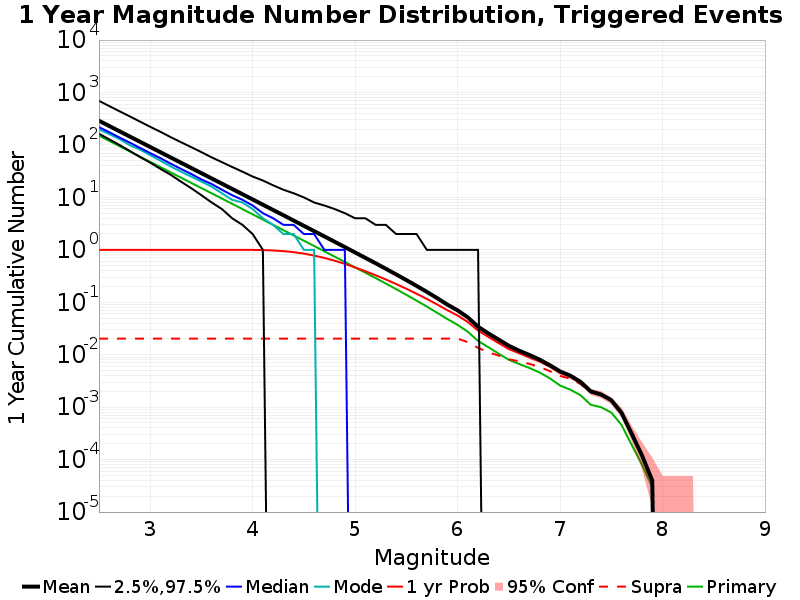

Data behind this chart, as committed beside it:
Mag, Mean, 2.5 %ile, 97.5 %ile, Median, Mode, 1 yr Probability, 1 yr Supra-Seis Prob, Primary Aftershocks Mean
2.5, 289.7, 164.0, 695.0, 219.0, 198.0, 1.0, 0.02031, 150.6
2.6, 230.1, 128.0, 552.0, 175.0, 161.0, 1.0, 0.02031, 119.6
2.7, 182.8, 100.0, 440.0, 139.0, 130.0, 1.0, 0.02031, 95.02
2.8, 145.1, 77.0, 351.0, 111.0, 99.0, 1.0, 0.02031, 75.45
2.9, 115.2, 59.0, 279.0, 88.0, 82.0, 1.0, 0.02031, 59.91
3.0, 91.53, 46.0, 222.0, 70.0, 64.0, 1.0, 0.02031, 47.59
3.1, 72.71, 35.0, 178.0, 56.0, 50.0, 1.0, 0.02031, 37.81
3.2, 57.75, 27.0, 141.0, 44.0, 39.0, 1.0, 0.02031, 30.02
3.3, 45.89, 20.0, 113.0, 35.0, 31.0, 1.0, 0.02031, 23.85
3.4, 36.44, 15.0, 91.0, 28.0, 25.0, 1.0, 0.02031, 18.94
3.5, 28.95, 11.0, 73.0, 22.0, 20.0, 1.0, 0.02031, 15.05
3.6, 23, 8.0, 58.0, 18.0, 16.0, 1.0, 0.02031, 11.96
3.7, 18.27, 6.0, 47.0, 14.0, 12.0, 1, 0.02031, 9.499
3.8, 14.51, 4.0, 38.0, 11.0, 9.0, 0.9998, 0.02031, 7.548
3.9, 11.53, 3.0, 31.0, 9.0, 8.0, 0.9991, 0.02031, 5.996
4.0, 9.15, 2.0, 25.0, 7.0, 6.0, 0.9964, 0.02031, 4.758
4.1, 7.256, 1.0, 21.0, 5.0, 4.0, 0.989, 0.02031, 3.771
4.2, 5.753, 0.0, 17.0, 4.0, 3.0, 0.9725, 0.02031, 2.99
4.3, 4.572, 0.0, 14.0, 3.0, 2.0, 0.9458, 0.02031, 2.378
4.4, 3.621, 0.0, 12.0, 3.0, 2.0, 0.9035, 0.02031, 1.881
4.5, 2.869, 0.0, 10.0, 2.0, 1.0, 0.8468, 0.02031, 1.491
4.6, 2.276, 0.0, 8.0, 2.0, 1.0, 0.7777, 0.02031, 1.184
4.7, 1.804, 0.0, 7.0, 1.0, 0.0, 0.7012, 0.02031, 0.9384
4.8, 1.427, 0.0, 6.0, 1.0, 0.0, 0.6207, 0.02031, 0.7434
4.9, 1.129, 0.0, 5.0, 1.0, 0.0, 0.54, 0.02031, 0.5874
5.0, 0.8909, 0.0, 4.0, 0.0, 0.0, 0.4619, 0.02031, 0.4624
5.1, 0.7035, 0.0, 4.0, 0.0, 0.0, 0.3915, 0.02031, 0.3664
5.2, 0.5554, 0.0, 3.0, 0.0, 0.0, 0.3283, 0.02031, 0.2898
5.3, 0.4356, 0.0, 3.0, 0.0, 0.0, 0.2723, 0.02031, 0.2279
5.4, 0.3403, 0.0, 2.0, 0.0, 0.0, 0.2234, 0.02031, 0.1785
5.5, 0.2652, 0.0, 2.0, 0.0, 0.0, 0.1812, 0.02031, 0.1389
5.6, 0.2052, 0.0, 2.0, 0.0, 0.0, 0.1454, 0.02031, 0.1075
5.7, 0.1581, 0.0, 1.0, 0.0, 0.0, 0.1158, 0.02031, 0.08293
5.8, 0.1203, 0.0, 1.0, 0.0, 0.0, 0.09099, 0.02031, 0.06314
5.9, 0.09036, 0.0, 1.0, 0.0, 0.0, 0.0709, 0.02031, 0.048
6.0, 0.07013, 0.0, 1.0, 0.0, 0.0, 0.05604, 0.02029, 0.03715
6.1, 0.05154, 0.0, 1.0, 0.0, 0.0, 0.04202, 0.01739, 0.02746
6.2, 0.03423, 0.0, 1.0, 0.0, 0.0, 0.02891, 0.01354, 0.01835
6.3, 0.02552, 0.0, 0.0, 0.0, 0.0, 0.022, 0.01111, 0.01394
6.4, 0.01949, 0.0, 0.0, 0.0, 0.0, 0.01676, 0.00967, 0.01052
6.5, 0.01482, 0.0, 0.0, 0.0, 0.0, 0.01281, 0.00817, 0.00801
6.6, 0.01196, 0.0, 0.0, 0.0, 0.0, 0.0107, 0.00752, 0.00668
6.7, 0.00992, 0.0, 0.0, 0.0, 0.0, 0.00896, 0.0067, 0.00561
6.8, 0.00807, 0.0, 0.0, 0.0, 0.0, 0.00748, 0.00585, 0.00459
6.9, 0.00632, 0.0, 0.0, 0.0, 0.0, 0.00595, 0.00488, 0.00356
7.0, 0.00481, 0.0, 0.0, 0.0, 0.0, 0.00458, 0.00394, 0.00259
7.1, 0.004, 0.0, 0.0, 0.0, 0.0, 0.00385, 0.0035, 0.00216
7.2, 0.00304, 0.0, 0.0, 0.0, 0.0, 0.00297, 0.00276, 0.00169
7.3, 0.002, 0.0, 0.0, 0.0, 0.0, 0.00196, 0.00189, 0.00111
7.4, 0.00175, 0.0, 0.0, 0.0, 0.0, 0.00171, 0.00169, 0.001
7.5, 0.00136, 0.0, 0.0, 0.0, 0.0, 0.00134, 0.00133, 7.9E-4
7.6, 7.8E-4, 0.0, 0.0, 0.0, 0.0, 7.8E-4, 7.7E-4, 4.6E-4
7.7, 3.1E-4, 0.0, 0.0, 0.0, 0.0, 3.1E-4, 3.1E-4, 1.9E-4
7.8, 1.2E-4, 0.0, 0.0, 0.0, 0.0, 1.2E-4, 1.2E-4, 8.0E-5
7.9, 4.0E-5, 0.0, 0.0, 0.0, 0.0, 4.0E-5, 4.0E-5, 3.0E-5
8.0, 0.0, 0.0, 0.0, 0.0, 0.0, 0.0, 0.0, 0.0
8.1, 0.0, 0.0, 0.0, 0.0, 0.0, 0.0, 0.0, 0.0
8.2, 0.0, 0.0, 0.0, 0.0, 0.0, 0.0, 0.0, 0.0
8.3, 0.0, 0.0, 0.0, 0.0, 0.0, 0.0, 0.0, 0.0
8.4, 0.0, 0.0, 0.0, 0.0, 0.0, 0.0, 0.0, 0.0
... 6 more rows
